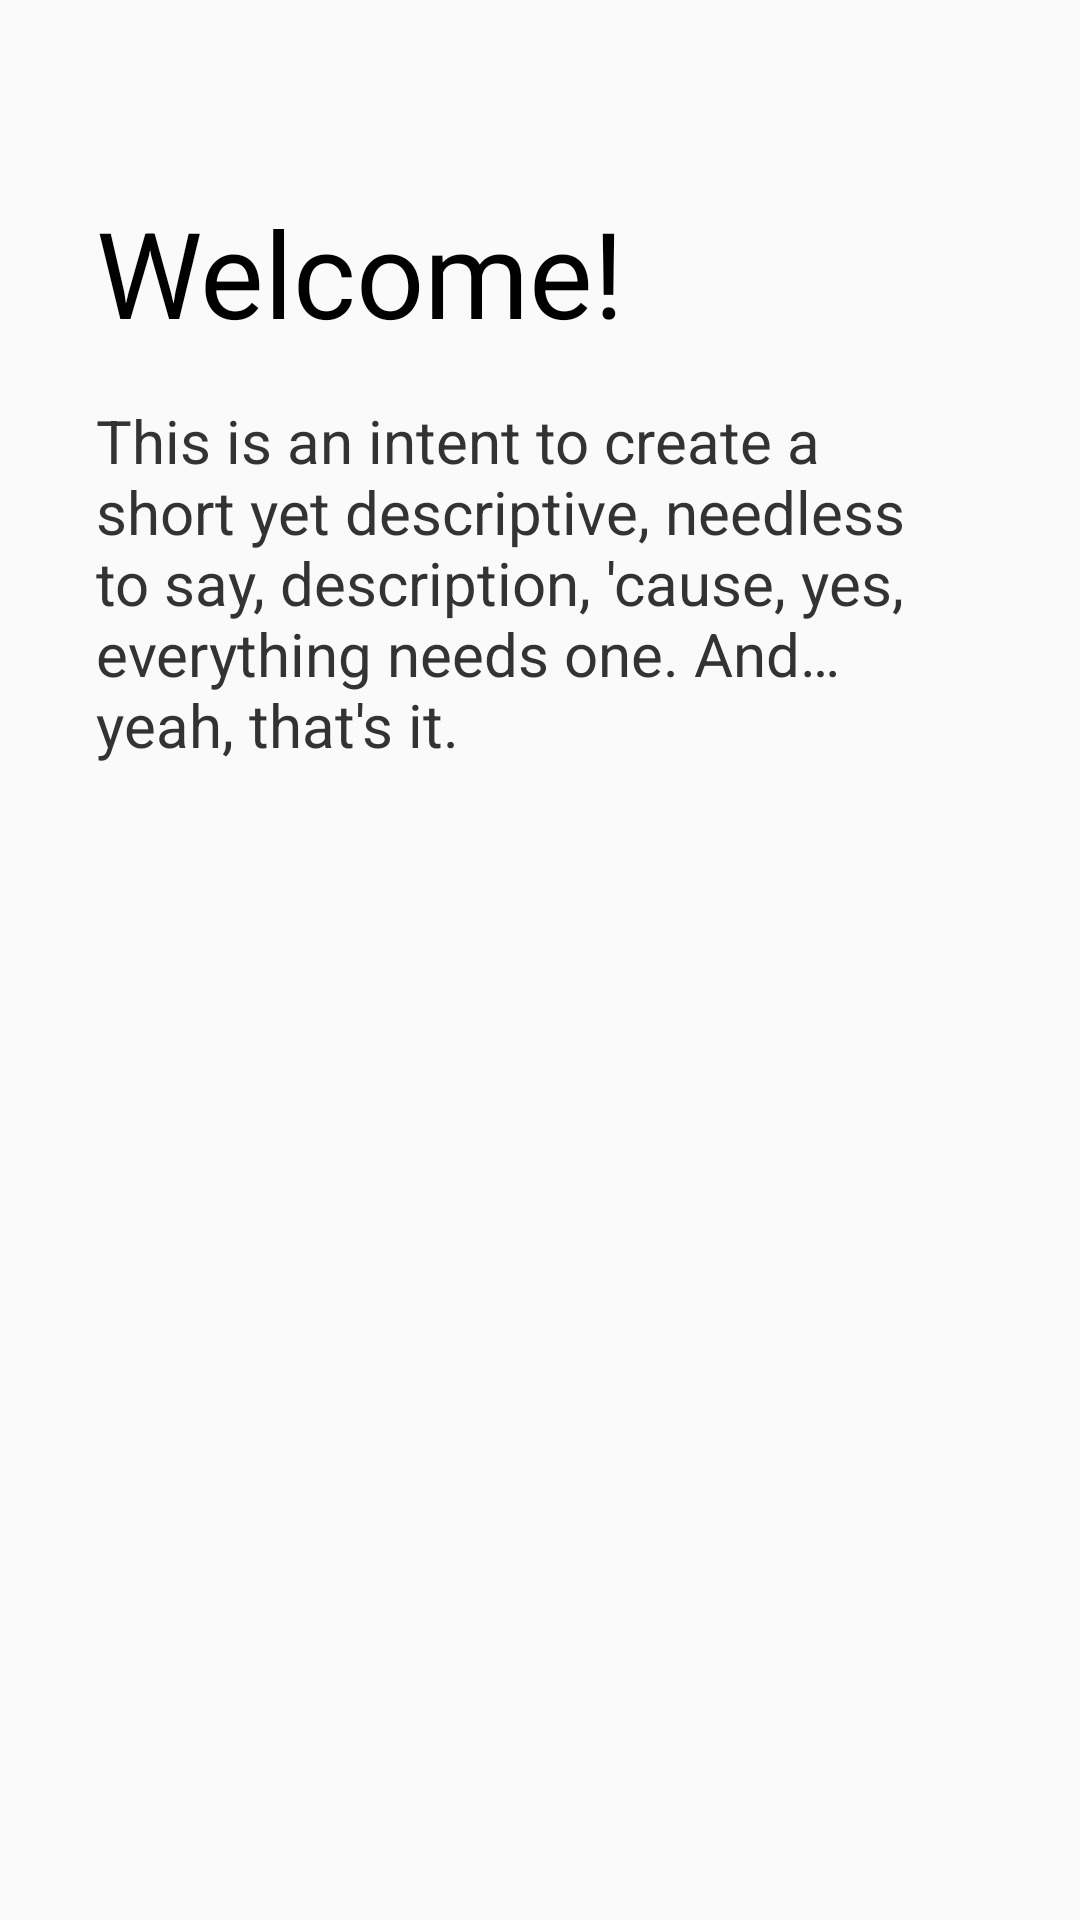

Layout XML and referenced resources for this Android screen:
<!-- AndroidManifest.xml: application theme AppTheme -->
<!-- res/layout/activity_login.xml -->
<LinearLayout
    xmlns:android="http://schemas.android.com/apk/res/android"
    xmlns:tools="http://schemas.android.com/tools"
    android:layout_width="match_parent"
    android:layout_height="match_parent"
    android:orientation="vertical"
    android:paddingBottom="@dimen/login_layout_padding"
    android:paddingLeft="@dimen/login_layout_padding"
    android:paddingRight="@dimen/login_layout_padding"
    android:paddingTop="@dimen/login_layout_padding_top"
    tools:context="com.mokadev.mokaidea.LoginActivity">

    <TextView
        android:textSize="40sp"
        android:textColor="@color/title_color"
        android:layout_width="wrap_content"
        android:layout_height="wrap_content"
        android:text="@string/login_title"
        android:layout_marginBottom="@dimen/login_title_margin_bottom"
        android:id="@+id/textView" />

    <TextView
        android:textSize="20sp"
        android:textColor="@color/text_color"
        android:layout_width="wrap_content"
        android:layout_height="wrap_content"
        android:text="@string/login_description"
        android:id="@+id/textView2" />

    <FrameLayout
        android:layout_width="match_parent"
        android:layout_height="0dp"
        android:layout_weight="1"
        android:layout_gravity="center_horizontal" >

        <ImageButton
            android:layout_width="wrap_content"
            android:scaleType="fitXY"
            android:adjustViewBounds="true"
            android:layout_height="wrap_content"
            android:background="@android:color/transparent"
            android:id="@+id/login_google"
            android:src="@drawable/google_sign_in"
            android:layout_gravity="center"
            android:contentDescription="@string/login_sign_in_with_google" />

    </FrameLayout>
</LinearLayout>
<!-- resources referenced by this layout -->
<resources>
  <color name="text_color">#333333</color>
  <color name="title_color">#000000</color>
  <dimen name="login_layout_padding">32dp</dimen>
  <dimen name="login_layout_padding_top">64dp</dimen>
  <dimen name="login_title_margin_bottom">16dp</dimen>
  <string name="login_description">This is an intent to create a short yet descriptive, needless to say, description, \'cause, yes, everything needs one. And… yeah, that\'s it.</string>
  <string name="login_sign_in_with_google">Sign In with Google</string>
  <string name="login_title">Welcome!</string>
  <style name="AppTheme" parent="Theme.AppCompat.Light.NoActionBar">
          <item name="android:spinnerDropDownItemStyle">@style/SpinnerRepoStyle</item>
      </style>
  <style name="SpinnerRepoStyle" parent="Widget.AppCompat.DropDownItem.Spinner">
          <item name="android:textColor">#E6E6E6</item>
      </style>
</resources>
